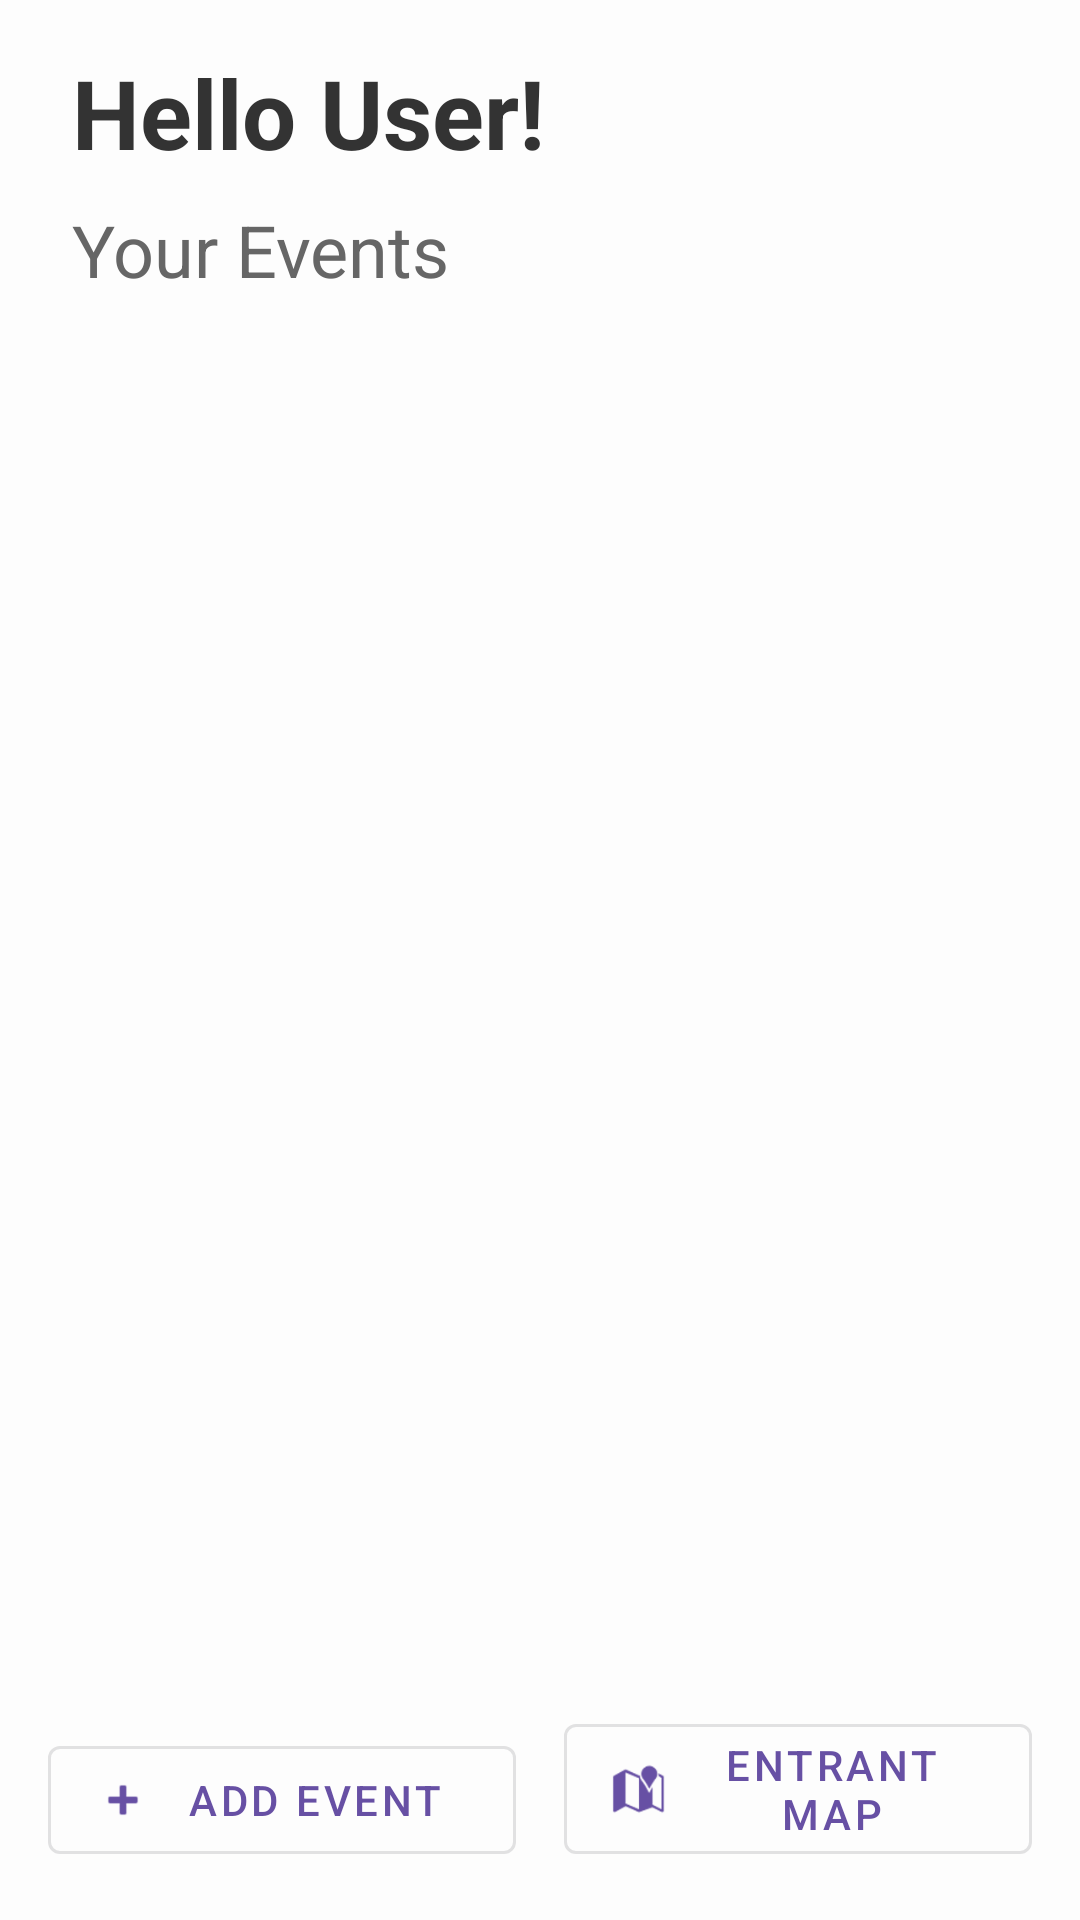

The Android layout XML behind this screen, and the referenced resources:
<!-- AndroidManifest.xml: application theme Theme.Material3.Light -->
<!-- res/layout/organizer_mainevents.xml -->
<?xml version="1.0" encoding="utf-8"?>
<androidx.drawerlayout.widget.DrawerLayout
    xmlns:android="http://schemas.android.com/apk/res/android"
    xmlns:app="http://schemas.android.com/apk/res-auto"
    xmlns:tools="http://schemas.android.com/tools"
    android:id="@+id/drawer_layout"
    android:layout_width="match_parent"
    android:layout_height="match_parent"
    tools:context=".MainActivity">

    <androidx.constraintlayout.widget.ConstraintLayout
        android:layout_width="match_parent"
        android:layout_height="match_parent"
        android:background="#FDFDFD">

        <TextView
            android:id="@+id/welcome_text"
            android:layout_width="0dp"
            android:layout_height="wrap_content"
            android:layout_marginTop="16dp"
            android:layout_marginHorizontal="24dp"
            android:text="Hello User!"
            android:textSize="32sp"
            android:textStyle="bold"
            android:textColor="#333333"
            app:layout_constraintTop_toTopOf="parent"
            app:layout_constraintStart_toStartOf="parent"
            app:layout_constraintEnd_toEndOf="parent"/>

        <TextView
            android:id="@+id/your_events"
            android:layout_width="0dp"
            android:layout_height="wrap_content"
            android:layout_marginTop="8dp"
            android:layout_marginHorizontal="24dp"
            android:text="Your Events"
            android:textSize="24sp"
            android:textColor="#666666"
            app:layout_constraintTop_toBottomOf="@id/welcome_text"
            app:layout_constraintStart_toStartOf="parent"
            app:layout_constraintEnd_toEndOf="parent"/>

        <androidx.recyclerview.widget.RecyclerView
            android:id="@+id/OrganizerRecyclerView"
            android:layout_width="0dp"
            android:layout_height="0dp"
            android:layout_marginTop="16dp"
            android:layout_marginHorizontal="16dp"
            android:paddingBottom="16dp"
            app:layout_constraintTop_toBottomOf="@id/your_events"
            app:layout_constraintStart_toStartOf="parent"
            app:layout_constraintEnd_toEndOf="parent"
            app:layout_constraintBottom_toTopOf="@id/bottom_actions"/>

        <androidx.constraintlayout.widget.ConstraintLayout
            android:id="@+id/bottom_actions"
            android:layout_width="match_parent"
            android:layout_height="wrap_content"
            android:padding="16dp"
            app:layout_constraintBottom_toBottomOf="parent">

            <com.google.android.material.button.MaterialButton
                android:id="@+id/add_events_button"
                android:layout_width="0dp"
                android:layout_height="wrap_content"
                android:layout_marginEnd="8dp"
                android:text="Add Event"
                app:icon="@android:drawable/ic_input_add"
                app:layout_constraintStart_toStartOf="parent"
                app:layout_constraintEnd_toStartOf="@id/entrant_map"
                app:layout_constraintBottom_toBottomOf="parent"
                style="@style/Widget.MaterialComponents.Button.OutlinedButton"/>

            <com.google.android.material.button.MaterialButton
                android:id="@+id/entrant_map"
                android:layout_width="0dp"
                android:layout_height="wrap_content"
                android:layout_marginStart="8dp"
                android:text="Entrant Map"
                app:icon="@android:drawable/ic_dialog_map"
                app:layout_constraintEnd_toEndOf="parent"
                app:layout_constraintStart_toEndOf="@id/add_events_button"
                app:layout_constraintBottom_toBottomOf="parent"
                style="@style/Widget.MaterialComponents.Button.OutlinedButton"/>
        </androidx.constraintlayout.widget.ConstraintLayout>
    </androidx.constraintlayout.widget.ConstraintLayout>

    <com.google.android.material.navigation.NavigationView
        android:id="@+id/nav_view"
        android:layout_width="wrap_content"
        android:layout_height="match_parent"
        android:layout_gravity="start"
        app:menu="@menu/drawer_menu"/>
</androidx.drawerlayout.widget.DrawerLayout>
<!-- resources referenced by this layout -->
<resources>

</resources>
